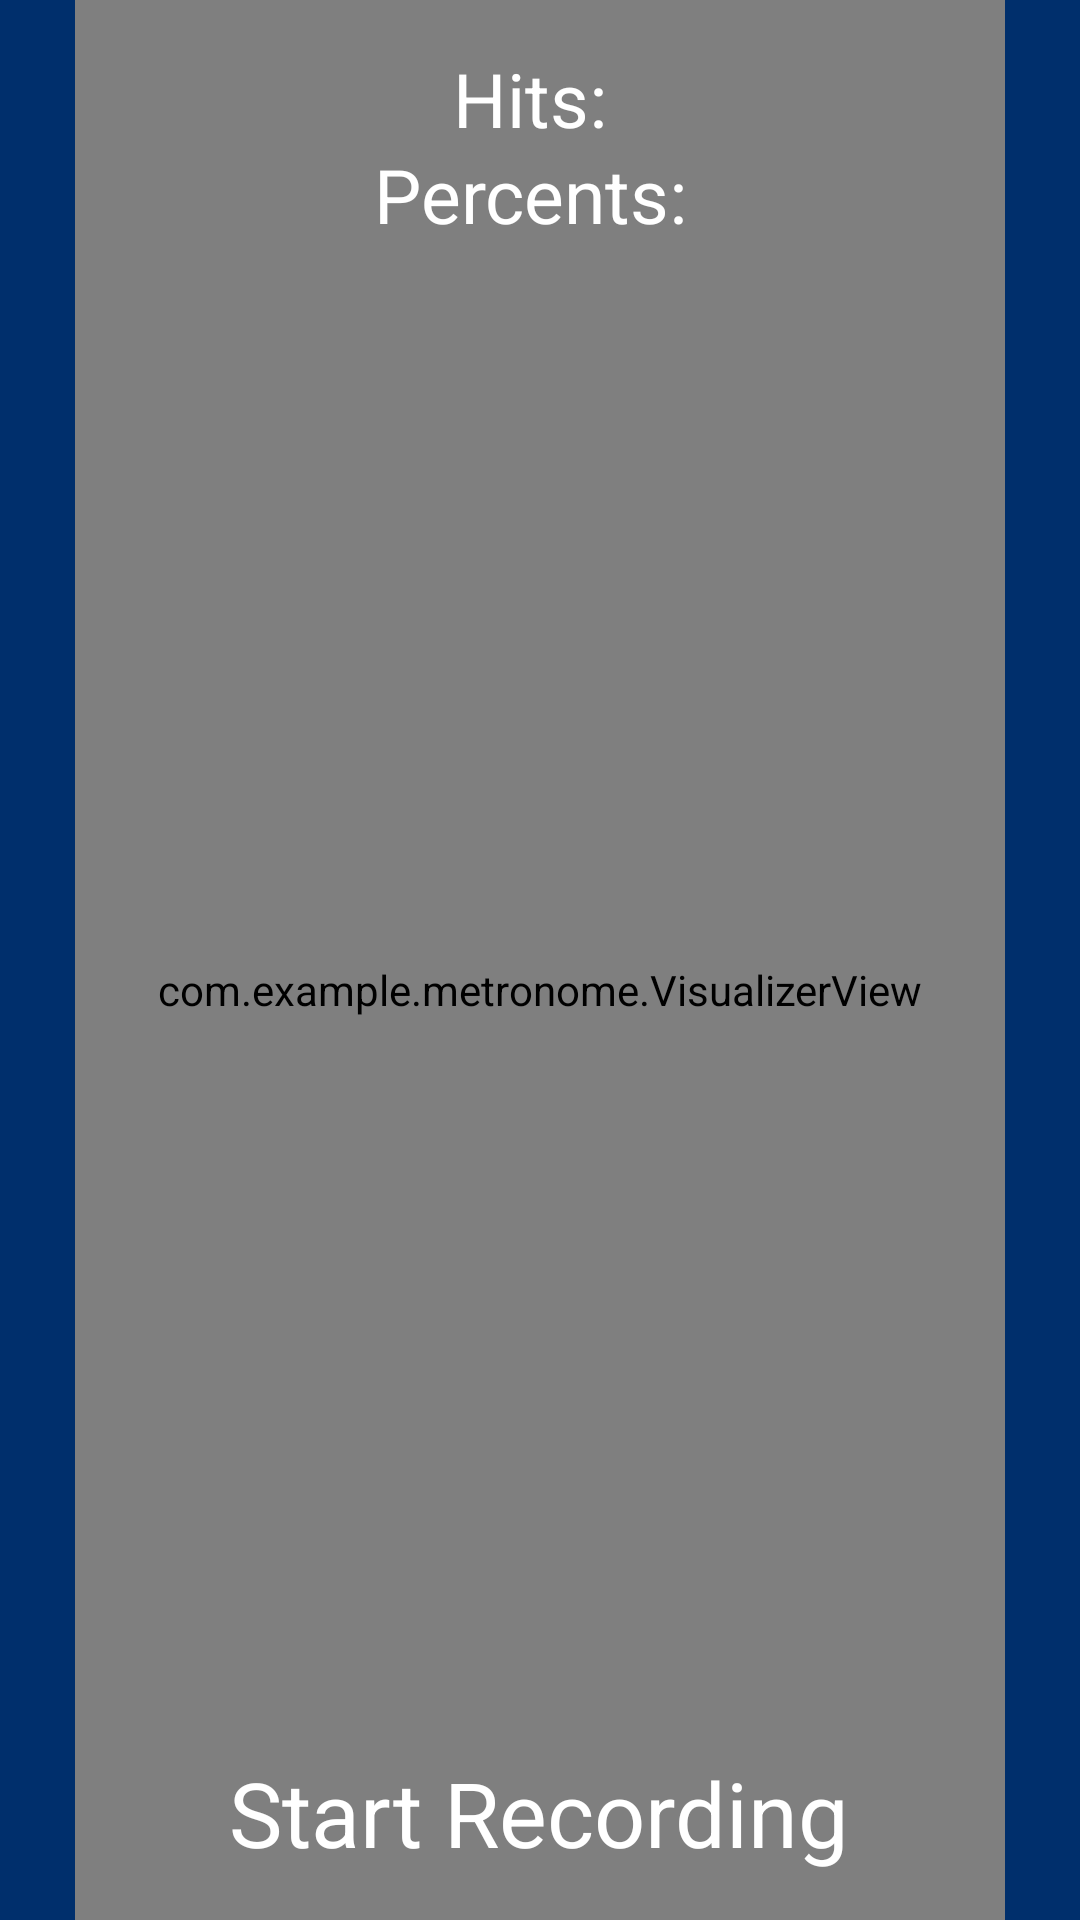

The Android layout XML behind this screen, and the referenced resources:
<!-- AndroidManifest.xml: application theme AppTheme -->
<!-- res/layout/activity_demo1.xml -->
<?xml version="1.0" encoding="utf-8"?>
<RelativeLayout xmlns:android="http://schemas.android.com/apk/res/android"
    xmlns:app="http://schemas.android.com/apk/res-auto"
    xmlns:tools="http://schemas.android.com/tools"
    android:layout_width="match_parent"
    android:layout_height="match_parent"
    android:layout_alignParentBottom="true"
    android:background="@color/colorPrimaryDark" >

    <com.example.metronome.MetronomeView
        android:id="@+id/metronomeVisualizer"
        android:layout_width="match_parent"
        android:layout_height="match_parent"
        android:layout_centerHorizontal="true"
        android:background="#80002f6c"
        app:layout_constraintTop_toTopOf="parent"
        android:layout_marginStart="50dp"
        tools:layout_editor_absoluteX="5dp" />

    <com.example.metronome.VisualizerView
        android:id="@+id/visualizer"
        android:layout_width="match_parent"
        android:layout_height="match_parent"
        android:layout_alignStart="@+id/metronomeVisualizer"
        android:layout_marginStart="0dp"
        android:layout_marginEnd="25dp"
        android:layout_marginTop="20dp"
        android:background="#80002f6c"
        tools:layout_editor_absoluteX="5dp" />

    <TextView
        android:id="@+id/txtRecord"
        android:layout_width="wrap_content"
        android:layout_height="40dp"
        android:layout_alignParentBottom="true"
        android:layout_centerHorizontal="true"
        android:layout_marginBottom="16dp"
        android:gravity="center"
        android:text="Start Recording"
        android:textColor="@android:color/white"
        android:textSize="30sp"
        app:layout_constraintBottom_toBottomOf="parent"
        app:layout_constraintEnd_toEndOf="parent"
        app:layout_constraintStart_toStartOf="parent" />

    <TextView
        android:id="@+id/txtHits"
        android:layout_width="wrap_content"
        android:layout_height="30dp"
        android:layout_centerHorizontal="true"
        android:layout_marginTop="16dp"
        android:text="Hits: "
        android:textColor="@color/primaryTextColor"
        android:textSize="25sp" />

    <TextView
        android:id="@+id/txtPercents"
        android:layout_width="wrap_content"
        android:layout_height="30dp"
        android:layout_centerHorizontal="true"
        android:layout_marginTop="48dp"
        android:text="Percents: "
        android:textColor="@color/primaryTextColor"
        android:textSize="25sp" />

</RelativeLayout>
<!-- resources referenced by this layout -->
<resources>
  <color name="colorPrimaryDark">#002f6c</color>
  <color name="primaryTextColor">#ffffff</color>
  <style name="AppTheme" parent="Theme.AppCompat.Light.DarkActionBar">
          
          <item name="colorPrimary">@color/colorPrimary</item>
          <item name="colorPrimaryDark">@color/colorPrimaryDark</item>
          <item name="colorAccent">@color/secondaryColor</item>
          <item name="android:windowBackground">@color/colorPrimaryDark</item>
      </style>
  <color name="colorPrimary">#01579b</color>
  <color name="secondaryColor">#e65100</color>
</resources>
